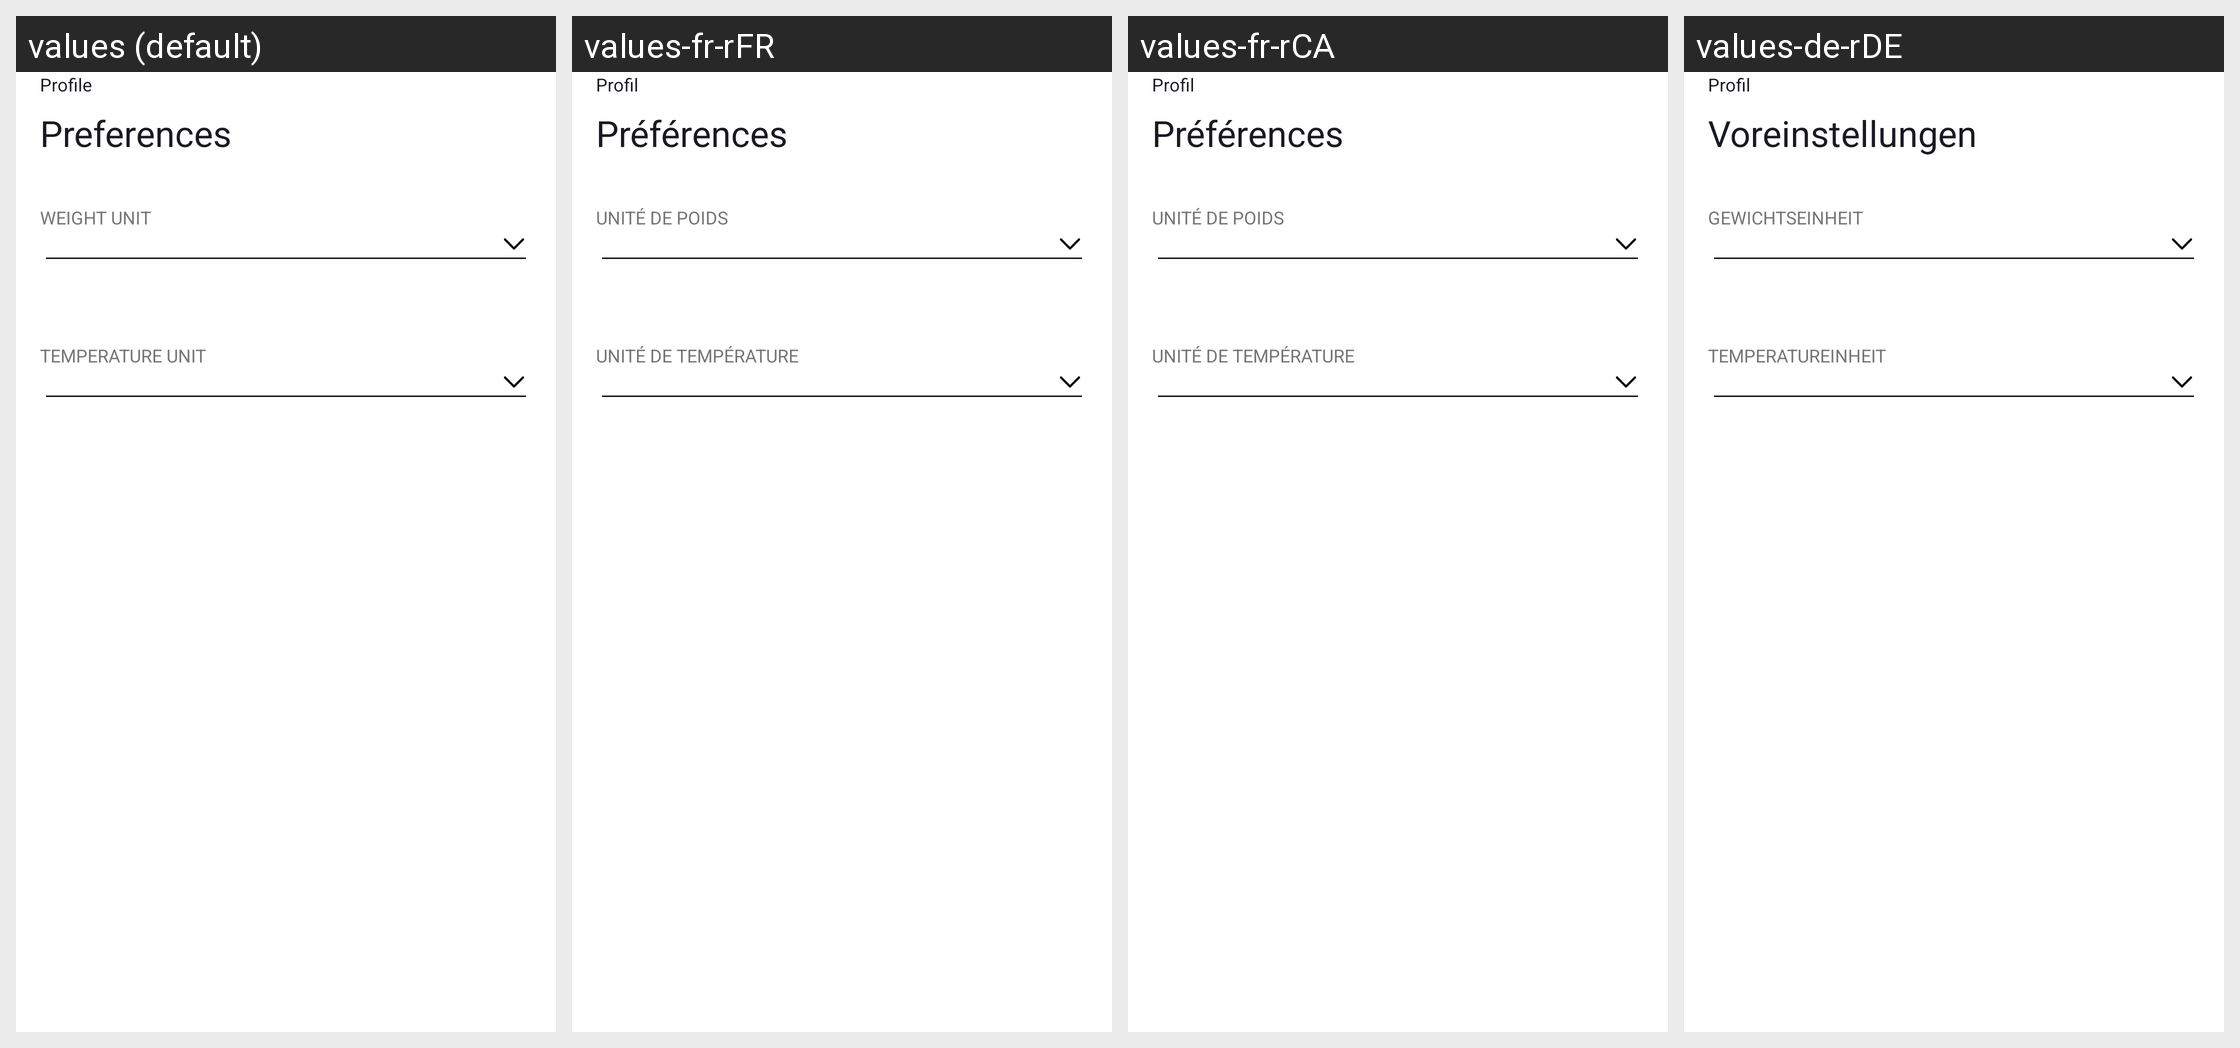

Locale-by-locale string values for the Android screen shown in this grid:
Android screen res/layout/fragment_preferences.xml rendered under 4 locales, left to right: values (default), values-fr-rFR, values-fr-rCA, values-de-rDE. Device: Nexus 5 (rendered at 1080×1920; each locale shown at half size, 540×960, under a caption strip naming it); theme Theme.NinjaConnectedKitchen.
Other locales in the repository, not shown: values-da-rDK, values-en-rGB, values-es-rES, values-fi-rFI, values-it-rIT, values-nb-rNO, values-nl-rNL, values-pt-rPT, values-sv-rSE.
Strings drawn on this screen, with the default value and each locale's value (text and hints the layout hard-codes, and strings that could not be matched under every locale, appear in the picture but are not listed):

profile
  values: Profile
  values-fr-rFR: Profil
  values-fr-rCA: Profil
  values-de-rDE: Profil

preferences
  values: Preferences
  values-fr-rFR: Préférences
  values-fr-rCA: Préférences
  values-de-rDE: Voreinstellungen

weight_unit
  values: WEIGHT UNIT
  values-fr-rFR: UNITÉ DE POIDS
  values-fr-rCA: UNITÉ DE POIDS
  values-de-rDE: GEWICHTSEINHEIT

temperature_unit
  values: TEMPERATURE UNIT
  values-fr-rFR: UNITÉ DE TEMPÉRATURE
  values-fr-rCA: UNITÉ DE TEMPÉRATURE
  values-de-rDE: TEMPERATUREINHEIT
